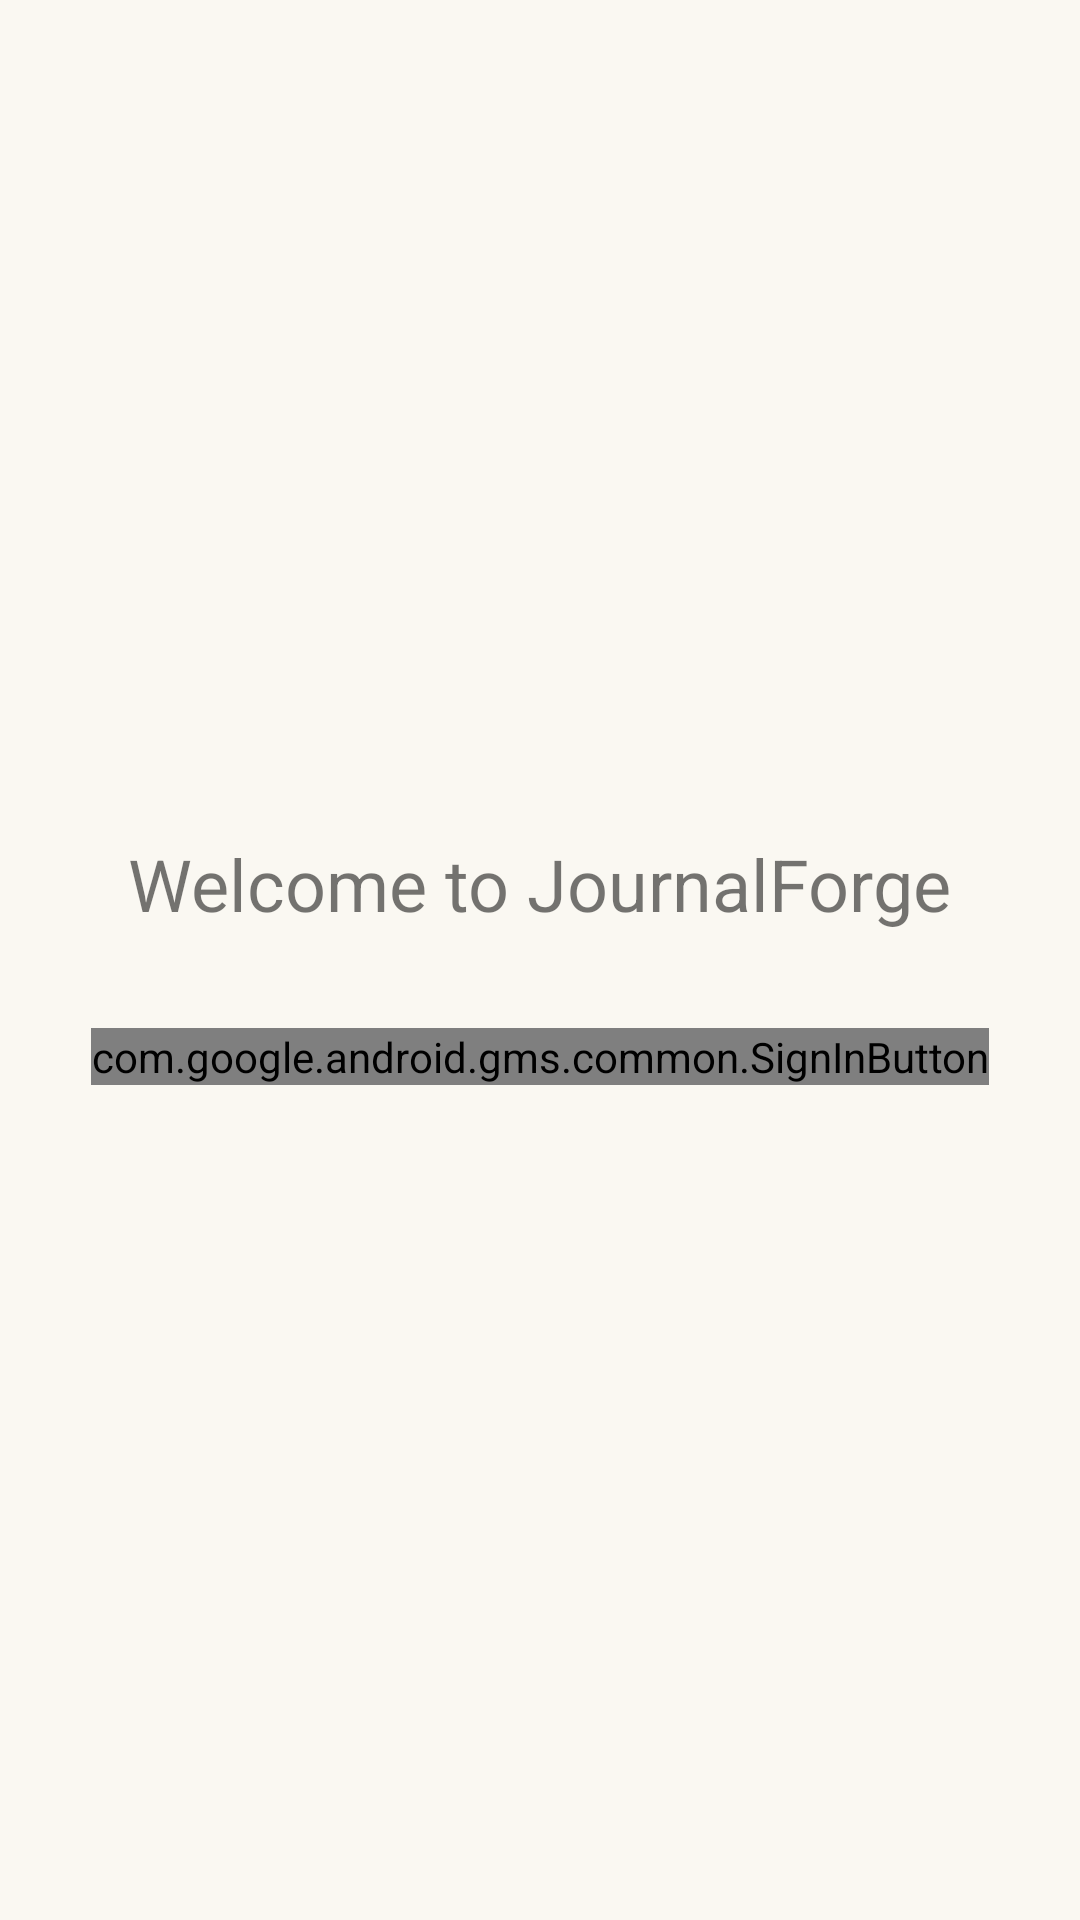

The Android layout XML behind this screen, and the referenced resources:
<!-- AndroidManifest.xml: application theme Theme.JournalForge -->
<!-- res/layout/activity_login.xml -->
<?xml version="1.0" encoding="utf-8"?>
<LinearLayout xmlns:android="http://schemas.android.com/apk/res/android"
    android:layout_width="match_parent"
    android:layout_height="match_parent"
    android:fitsSystemWindows="true"
    android:gravity="center"
    android:orientation="vertical"
    android:padding="16dp">

    <TextView
        android:layout_width="wrap_content"
        android:layout_height="wrap_content"
        android:text="Welcome to JournalForge"
        android:textSize="24sp"
        android:layout_marginBottom="32dp"/>

    <com.google.android.gms.common.SignInButton
        android:id="@+id/sign_in_button"
        android:layout_width="wrap_content"
        android:layout_height="wrap_content" />

</LinearLayout>
<!-- resources referenced by this layout -->
<resources>
  <style name="Theme.JournalForge" parent="Theme.MaterialComponents.DayNight.DarkActionBar">
          
          <item name="colorPrimary">@color/gold</item>
          <item name="colorPrimaryVariant">@color/dark_brown</item>
          <item name="colorOnPrimary">@color/dark_brown</item>
          
          <item name="colorSecondary">@color/stone_gray</item>
          <item name="colorSecondaryVariant">@color/dark_gray</item>
          <item name="colorOnSecondary">@color/white</item>
          
          <item name="android:statusBarColor">@color/dark_brown</item>
          
          <item name="android:windowBackground">@color/light_parchment</item>
          <item name="colorSurface">@color/parchment</item>
          <item name="colorOnSurface">@color/dark_brown</item>
      </style>
  <color name="gold">#FFD700</color>
  <color name="dark_brown">#6D4C41</color>
  <color name="stone_gray">#9E9E9E</color>
  <color name="dark_gray">#424242</color>
  <color name="white">#FFFFFFFF</color>
  <color name="light_parchment">#FAF8F2</color>
  <color name="parchment">#F4F0E8</color>
</resources>
